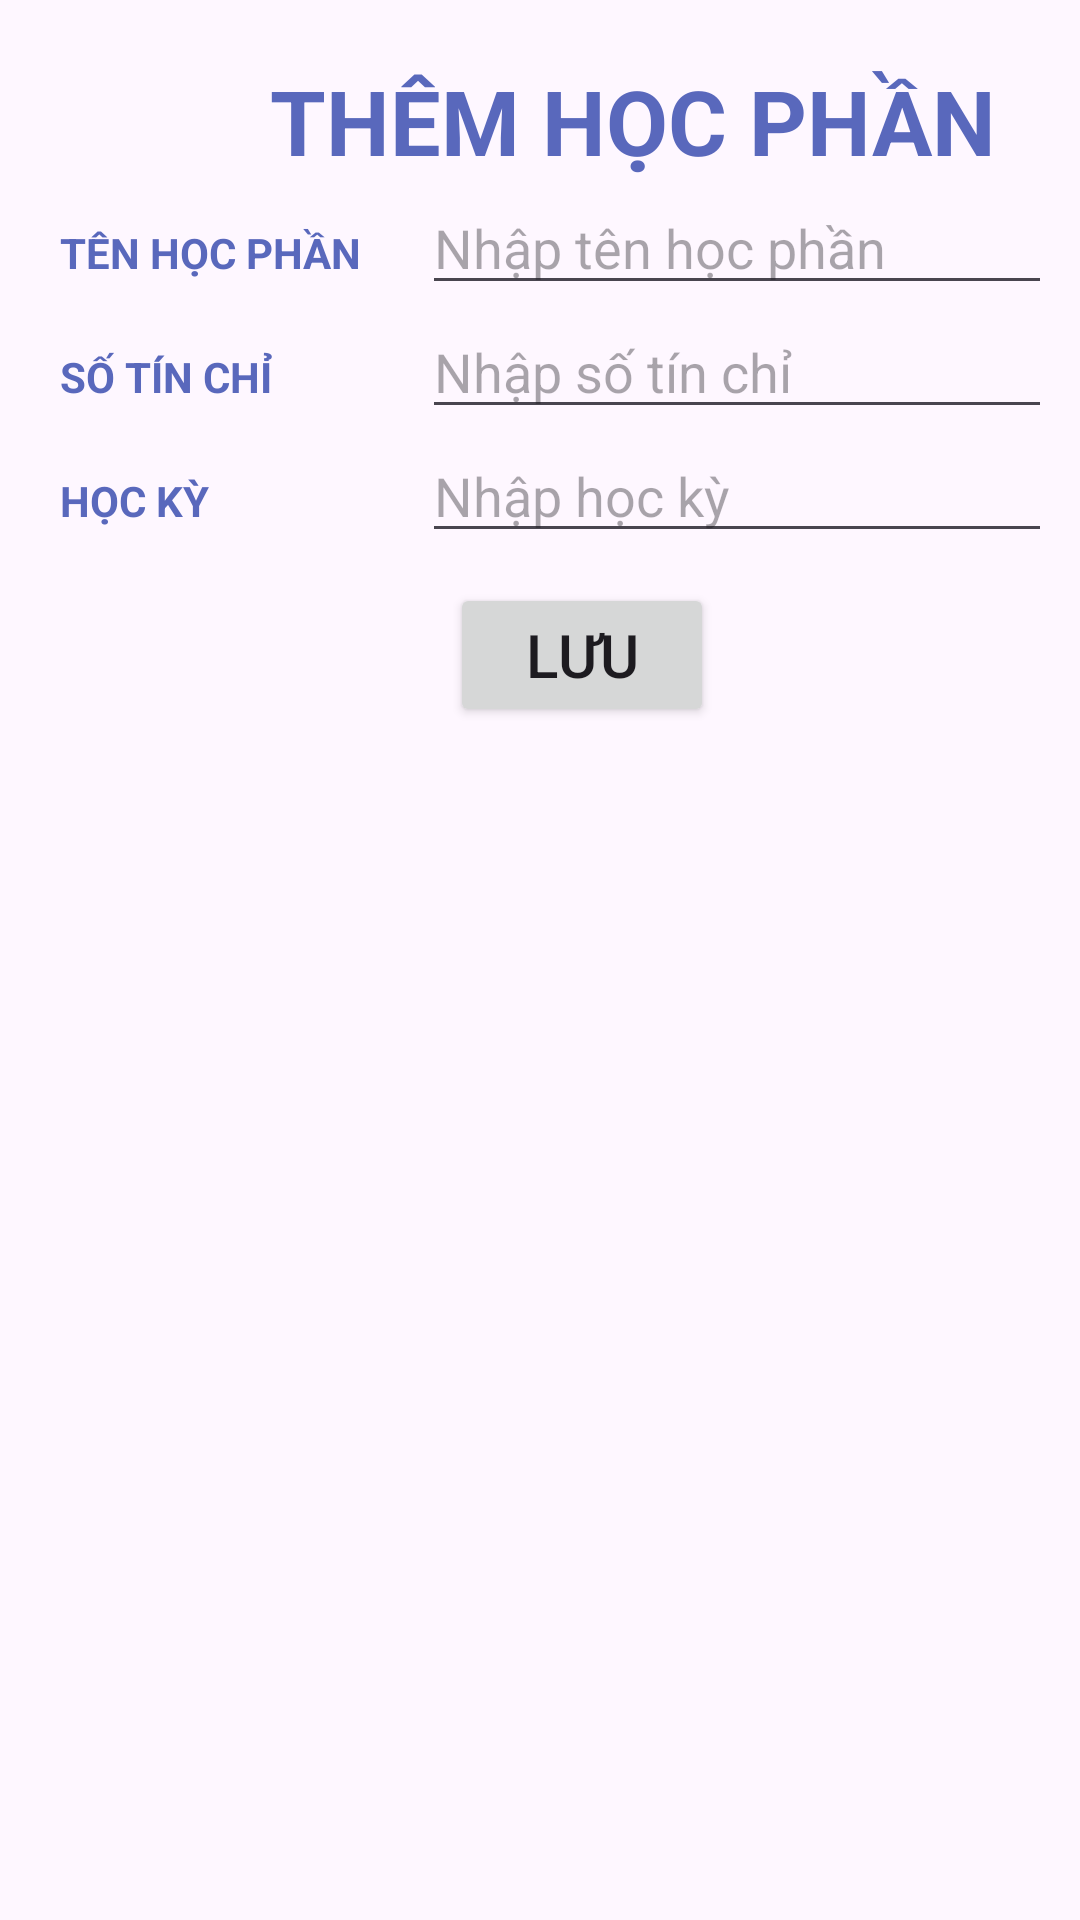

Produce the Android XML layout that renders to this screen, including the resource entries it uses.
<!-- AndroidManifest.xml: application theme Theme._22ITEB036_LeMaiHuong -->
<!-- res/layout/activity_insert.xml -->
<?xml version="1.0" encoding="utf-8"?>
<LinearLayout xmlns:android="http://schemas.android.com/apk/res/android"
    xmlns:app="http://schemas.android.com/apk/res-auto"
    xmlns:tools="http://schemas.android.com/tools"
    android:id="@+id/main"
    android:layout_width="match_parent"
    android:layout_height="match_parent"
    android:orientation="vertical"
    tools:context=".InsertActivity"
    >

    <TextView
        android:layout_width="wrap_content"
        android:layout_height="wrap_content"
        android:text="THÊM HỌC PHẦN"
        android:textAllCaps="true"
        android:textColor="#5968BC"
        android:layout_marginLeft="90dp"
        android:layout_marginTop="20dp"
        android:textSize="30dp"
        android:textStyle="bold"/>

    <TableLayout
        android:layout_width="match_parent"
        android:layout_height="wrap_content">

        <TableRow
            android:layout_width="wrap_content"
            android:layout_height="wrap_content" >

            <TextView
                android:id="@+id/name"
                android:layout_width="wrap_content"
                android:layout_height="wrap_content"
                android:text="TÊN HỌC PHẦN"
                android:layout_marginLeft="20dp"
                android:textColor="#5968BC"
                android:textStyle="bold"/>

            <EditText
                android:id="@+id/edtName"
                android:layout_width="wrap_content"
                android:layout_height="wrap_content"
                android:ems="10"
                android:textColor="#5968BC"
                android:layout_marginLeft="20dp"
                android:hint="Nhập tên học phần"/>
        </TableRow>

        <TableRow
            android:layout_width="wrap_content"
            android:layout_height="wrap_content" >

            <TextView
                android:id="@+id/amount"
                android:layout_width="wrap_content"
                android:layout_height="wrap_content"
                android:text="SỐ TÍN CHỈ"
                android:textColor="#5968BC"
                android:layout_marginLeft="20dp"
                android:textStyle="bold"/>

            <EditText
                android:id="@+id/edtAmount"
                android:layout_width="wrap_content"
                android:layout_height="wrap_content"
                android:ems="10"
                android:inputType="text"
                android:textColor="#5968BC"
                android:layout_marginLeft="20dp"
                android:hint="Nhập số tín chỉ"/>
        </TableRow>

        <TableRow
            android:layout_width="wrap_content"
            android:layout_height="wrap_content" >

            <TextView
                android:id="@+id/semester"
                android:layout_width="wrap_content"
                android:layout_height="wrap_content"
                android:text="HỌC KỲ"
                android:textColor="#5968BC"
                android:layout_marginLeft="20dp"
                android:textStyle="bold"/>

            <EditText
                android:id="@+id/edtSemester"
                android:layout_width="wrap_content"
                android:layout_height="wrap_content"
                android:ems="10"
                android:textColor="#5968BC"
                android:inputType="text"
                android:layout_marginLeft="20dp"
                android:hint="Nhập học kỳ"/>
        </TableRow>
    </TableLayout>

    <Button
        android:id="@+id/btnSave"
        android:layout_width="wrap_content"
        android:layout_height="wrap_content"
        android:text="LƯU"
        android:layout_marginTop="10dp"
        android:textSize="20dp"
        android:layout_marginLeft="150dp"/>
</LinearLayout>
<!-- resources referenced by this layout -->
<resources>
  <style name="Theme._22ITEB036_LeMaiHuong" parent="Base.Theme._22ITEB036_LeMaiHuong" />
  <style name="Base.Theme._22ITEB036_LeMaiHuong" parent="Theme.Material3.DayNight.NoActionBar">
          
          
      </style>
</resources>
